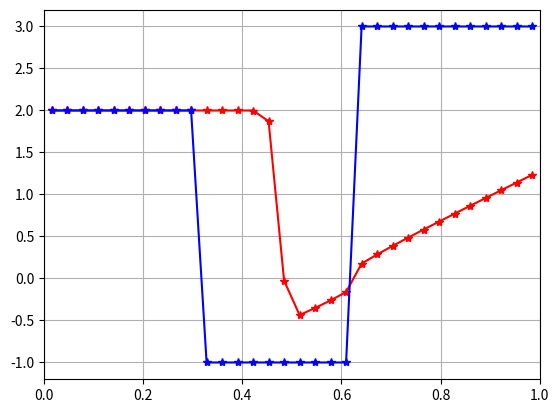

The script that saved this image:
# [redacted]

import numpy as geek 
import math as math
import matplotlib.pyplot as plt

# grid resolution
N=32
dx = 1./N

xa=0
xb=1

# discrete domain
x = geek.linspace(xa+0.5*dx,xb-0.5*dx,N)

#IC
u = [0 for i in range(N+2)]
counter = xa


for i in range(1,N+1):
	if counter <= 0.3:
		u[i] = 2
	elif (counter > 0.3) & (counter <= 0.6):
		u[i] = -1	
	elif (counter > 0.6) & (counter <=1) :
		u[i] = 3
	counter = counter + dx


'''
for i in range(1,N+1):
	u[i] = 0.5*math.sin(2*math.pi*x[i-1])+100000 

print u
'''

# periodic BC
#u[0]=u[N];
#u[N+1]=u[1];

#outflow BC
u[0] = u[1]
u[N+1] = u[N]

# constant advection velocitypy
c=1.

# non-constant advection velocity
Cc = 1.


# CFL
Ca = 0.8

sList = []
for i in range(0,N+1):
	sList.append(abs(0.5*(u[i+1]+u[i])))


dt=Ca*dx/max(sList)
t=0;


# Ncycle revolutions for tmax
Ncycle = 1;
tmax=0.3; #Ncycle*2.*pi/abs(c);

#hold on;
plt.plot(x,u[1:N+1],'r*-')
plt.xlim([0, 1])
plt.grid(color='grey', linestyle='-', linewidth=0.5)
#plt.show()

 
u0 = []
for i in range(0,N+2):
	u0.append(u[i])

   
uNew = [0 for i in range(N+2)]

while t < tmax:
	for i in range(1,N+1):
		'''
		if u[i] > 0:
			uNew[i] = u[i] - dt/dx*((u[i]*u[i])-(u[i-1]*u[i-1]))/2
		else:
			uNew[i] = u[i] - dt/dx*((u[i+1]*u[i+1])-(u[i]*u[i]))/2   
		'''
		#u = u0 + au
		#uNew[i] = u[i] - 0.5*c*dt/dx*(u[i+1]-u[i-1]) + 0.5* (c*dt/dx)*(c*dt/dx)*(u[i+1]-2*u[i]+u[i-1])
		#uNew[i] = u[i] - 0.5*c*dt/dx*(3*u[i]-4*u[i-1]+u[i-2]) + 0.5* (c*dt/dx)* (c*dt/dx)*(u[i]-2*u[i-1]+u[i-2])
		#uNew[i] = u[i] - c*dt/dx* (u[i]-u[i-1]) -0.25*c*dt/dx*(1-c*dt/dx)*(u[i+1]-u[i])+0.25*c*dt/dx*(1-c*dt/dx)*(u[i-1]-u[i-2])
      
		#uNew[i] =  u[i] - dt/dx*u[i]*(u[i] - u[i-1])
		#uNew[i] = u[i] - dt/dx*(0.5*u[i]*u[i] - 0.5*u[i-1]*u[i-1])

		
		sr = 0.5 * (u[i+1] + u[i])
		sl = 0.5 * (u[i] + u[i-1])
		if u[i]>=u[i+1]:	
			if sr>0:
				FR = 0.5*u[i]*u[i]
			else:
				FR = 0.5*u[i+1]*u[i+1]

			if sl>0:
				FL = 0.5*u[i-1]*u[i-1]
			else:
				FL = 0.5*u[i]*u[i]

		else:
			if u[i] >= 0:
				FR = 0.5 * u[i]*u[i]
			elif u[i]<0 & 0< u[i+1]:
				FR = 0
			elif u[i+1] <=0:
				FR = 0.5 * u[i+1]*u[i+1]

			if u[i-1] >= 0:
				FL = 0.5 * u[i-1]*u[i-1]
			elif u[i-1]<0 & 0< u[i]:
				FL = 0
			elif u[i] <=0:
				FL = 0.5 * u[i]*u[i]	
		
		uNew[i] = u[i] - dt/dx*(FR-FL)
		

				


      
   #update t
	t = t+ dt
   
   
   #update BC
	#uNew[0]=uNew[N]
	#uNew[N+1]=uNew[1]
	uNew[0] = uNew[1]
	uNew[N+1] = uNew[N]

   #store updated solution
	u = []
	for i in range(0,N+2):
		u.append(uNew[i])

	sList = []
	for i in range(0,N+1):
		sList.append(abs(0.5*(u[i+1]+u[i])))

	dt=Ca*dx/abs(max(sList))

   #plot
	plt.clf()
	plt.plot(x,u[1:N+1],'r*-')
	plt.xlim([0, 1])
	plt.grid(True)
	plt.pause(0.1)


plt.plot(x,u0[1:N+1],'b*-')
plt.show()

   
   
   
   
#